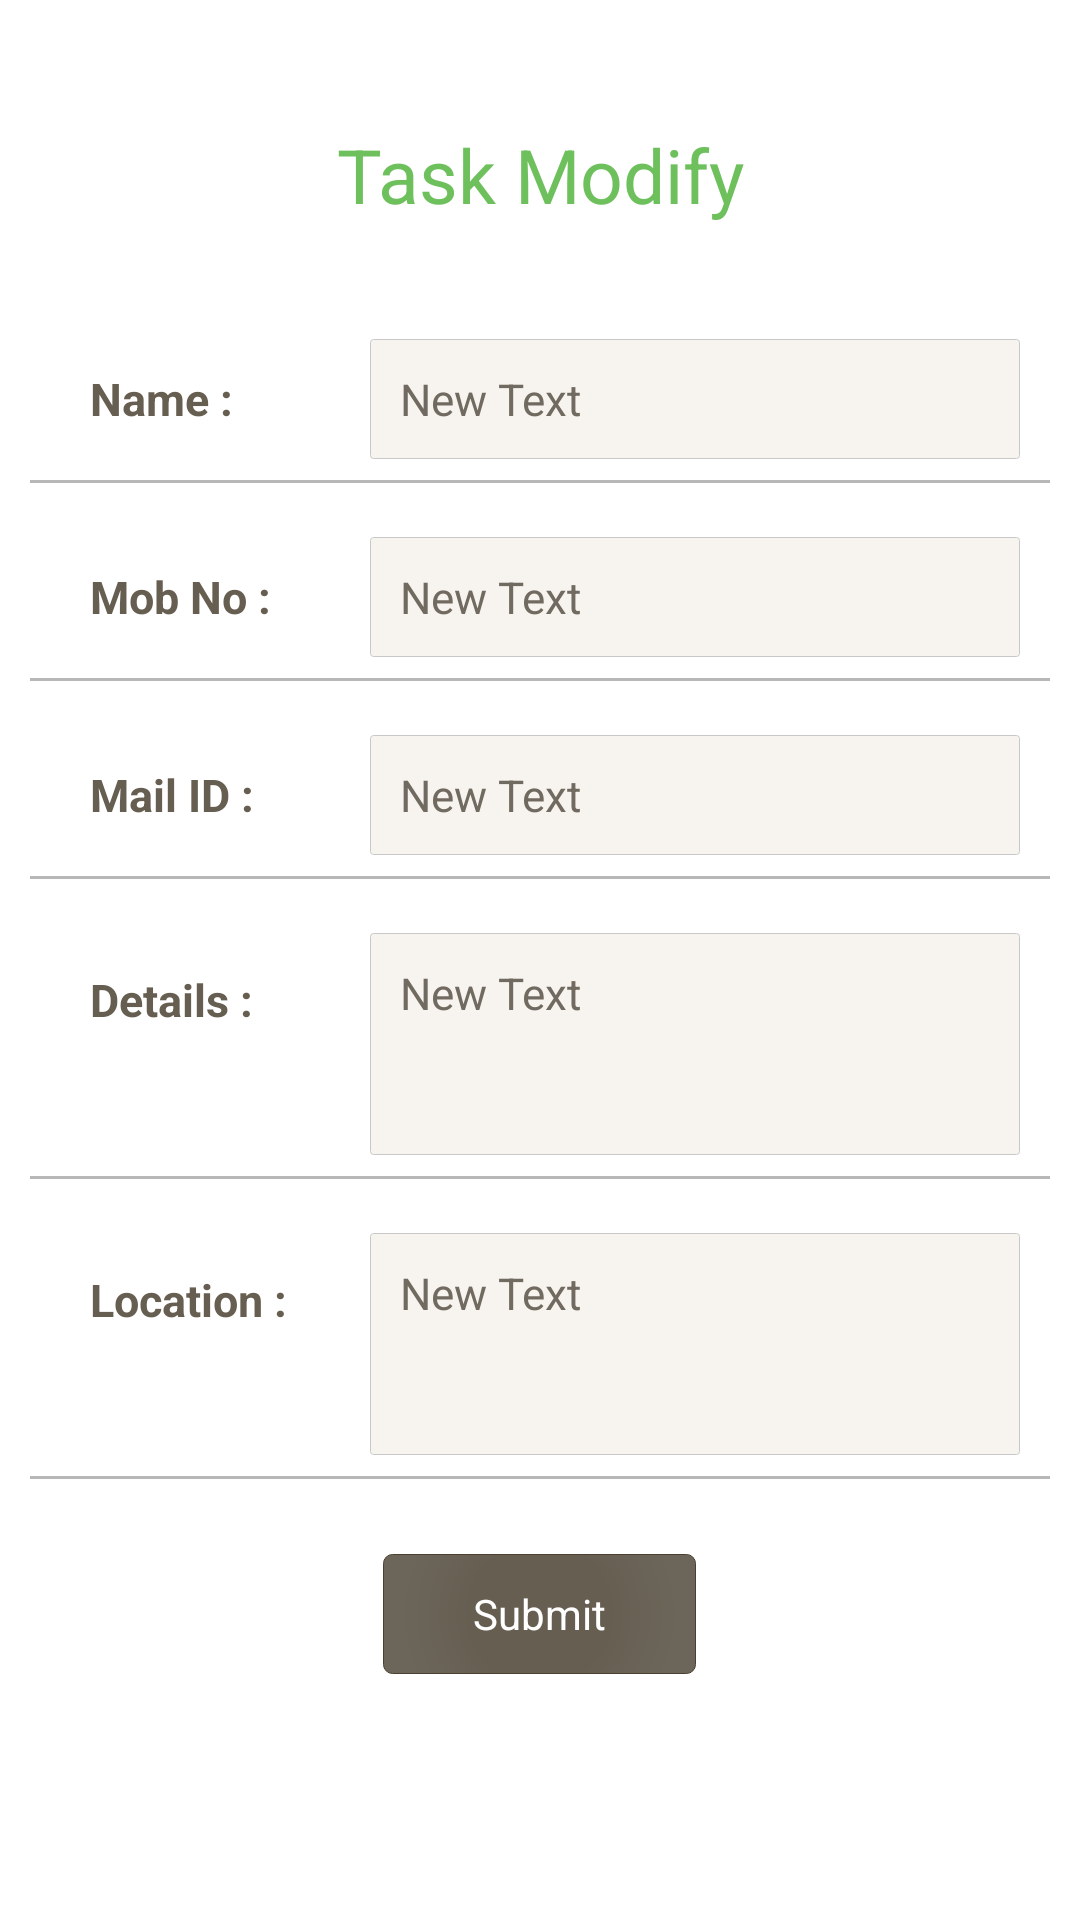

Reconstruct the res/layout file that produces this screen, plus the resources it refers to.
<!-- AndroidManifest.xml: application theme AppTheme -->
<!-- res/layout/task_modify_layout.xml -->
<?xml version="1.0" encoding="utf-8"?>
<LinearLayout xmlns:android="http://schemas.android.com/apk/res/android"
    android:orientation="vertical" android:layout_width="match_parent"
    android:layout_height="match_parent"
    android:background="@drawable/wall2"
    android:paddingLeft="10dp"
    android:paddingRight="10dp">

    <LinearLayout
        android:orientation="horizontal"
        android:layout_width="match_parent"
        android:layout_height="75dp">

        <TextView
            android:layout_width="match_parent"
            android:layout_height="match_parent"
            android:text="Task Modify"
            android:id="@+id/task_txt"
            android:gravity="bottom|center_horizontal"
            android:textSize="25dp"
            android:textColor="#6EC05D"
            android:paddingTop="20dp"
            android:layout_gravity="bottom" />

    </LinearLayout>

    <ScrollView
        android:layout_width="match_parent"
        android:layout_height="match_parent"
        android:id="@+id/scrollView"
        android:layout_weight=".5"
        android:scrollIndicators="none"
        android:paddingTop="30dp"
        android:paddingBottom="10dp"
        android:fillViewport="false">

        <LinearLayout
            android:orientation="vertical"
            android:layout_width="match_parent"
            android:layout_height="0dp"
            android:layout_weight=".8">

            <LinearLayout
                android:orientation="horizontal"
                android:layout_width="match_parent"
                android:layout_height="0dp"
                android:layout_weight=".2"
                android:background="@drawable/border_award"
                android:layout_marginBottom="10dp"
                android:padding="5dp">

                <TextView
                    android:layout_width="0dp"
                    android:layout_height="match_parent"
                    android:text="Name :"
                    android:id="@+id/tm_name1"
                    android:layout_weight=".3"
                    android:gravity="center_vertical"
                    android:textSize="15dp"
                    android:paddingLeft="15dp"
                    android:textColor="#665e51"
                    android:textStyle="bold" />

                <EditText
                    android:layout_width="0dp"
                    android:layout_height="40dp"
                    android:text="New Text"
                    android:id="@+id/tm_name2"
                    android:layout_weight=".6"
                    android:gravity="center_vertical"
                    android:textSize="14.5dp"
                    android:textColor="#716a60"
                    android:paddingRight="10dp"
                    android:lines="1"
                    android:inputType="textCapCharacters"
                    android:background="@drawable/border_edittxt2"
                    android:autoText="false"
                    android:paddingLeft="10dp"
                    android:layout_marginTop="3dp"
                    android:layout_marginBottom="3dp"
                    android:layout_marginRight="5dp"
                    android:maxLength="30"
                    android:paddingTop="10dp"
                    android:paddingBottom="10dp" />
            </LinearLayout>

            <LinearLayout
                android:orientation="horizontal"
                android:layout_width="match_parent"
                android:layout_height="0dp"
                android:layout_weight=".2"
                android:background="@drawable/border_award"
                android:layout_marginBottom="10dp"
                android:padding="5dp">

                <TextView
                    android:layout_width="0dp"
                    android:layout_height="match_parent"
                    android:text="Mob No :"
                    android:id="@+id/tm_mob1"
                    android:layout_weight=".3"
                    android:paddingLeft="15dp"
                    android:gravity="center_vertical"
                    android:textSize="15dp"
                    android:textColor="#665e51"
                    android:textStyle="bold" />

                <EditText
                    android:layout_width="0dp"
                    android:layout_height="40dp"
                    android:text="New Text"
                    android:id="@+id/tm_mob2"
                    android:layout_weight=".6"
                    android:gravity="center_vertical"
                    android:textSize="14.5dp"
                    android:textColor="#716a60"
                    android:paddingRight="10dp"
                    android:inputType="number"
                    android:lines="1"
                    android:paddingLeft="10dp"
                    android:background="@drawable/border_edittxt2"
                    android:layout_marginTop="3dp"
                    android:layout_marginBottom="3dp"
                    android:layout_marginRight="5dp"
                    android:maxLength="10"
                    android:paddingTop="10dp"
                    android:paddingBottom="10dp" />
            </LinearLayout>

            <LinearLayout
                android:orientation="horizontal"
                android:layout_width="match_parent"
                android:layout_height="0dp"
                android:layout_weight=".2"
                android:background="@drawable/border_award"
                android:layout_marginBottom="10dp"
                android:padding="5dp">

                <TextView
                    android:layout_width="0dp"
                    android:layout_height="match_parent"
                    android:text="Mail ID : "
                    android:id="@+id/tm_mail1"
                    android:layout_weight=".3"
                    android:paddingLeft="15dp"
                    android:gravity="center_vertical"
                    android:textSize="15dp"
                    android:textColor="#665e51"
                    android:textStyle="bold" />

                <EditText
                    android:layout_width="0dp"
                    android:layout_height="40dp"
                    android:text="New Text"
                    android:id="@+id/tm_mail2"
                    android:layout_weight=".6"
                    android:gravity="center_vertical"
                    android:textSize="14.5dp"
                    android:textColor="#716a60"
                    android:paddingRight="10dp"
                    android:inputType="textEmailAddress"
                    android:lines="1"
                    android:background="@drawable/border_edittxt2"
                    android:layout_marginTop="3dp"
                    android:layout_marginBottom="3dp"
                    android:paddingLeft="10dp"
                    android:layout_marginRight="5dp"
                    android:maxLength="35"
                    android:paddingTop="10dp"
                    android:paddingBottom="10dp" />
            </LinearLayout>

            <LinearLayout
                android:orientation="horizontal"
                android:layout_width="match_parent"
                android:layout_height="90dp"
                android:background="@drawable/border_award"
                android:layout_marginBottom="10dp"
                android:padding="5dp">

                <TextView
                    android:layout_width="0dp"
                    android:layout_height="match_parent"
                    android:id="@+id/tm_desc1"
                    android:layout_weight=".3"
                    android:paddingLeft="15dp"
                    android:text="Details :"
                    android:textSize="15dp"
                    android:paddingTop="15dp"
                    android:gravity="top"
                    android:textColor="#665e51"
                    android:textStyle="bold" />

                <EditText
                    android:layout_width="0dp"
                    android:layout_height="match_parent"
                    android:text="New Text"
                    android:id="@+id/tm_desc2"
                    android:layout_weight=".6"
                    android:gravity="top"
                    android:textSize="14.5dp"
                    android:paddingTop="10dp"
                    android:textColor="#716a60"
                    android:paddingRight="10dp"
                    android:lines="4"
                    android:background="@drawable/border_edittxt2"
                    android:layout_marginTop="3dp"
                    android:layout_marginBottom="3dp"
                    android:paddingLeft="10dp"
                    android:layout_marginRight="5dp" />
            </LinearLayout>

            <LinearLayout
                android:orientation="horizontal"
                android:layout_width="match_parent"
                android:layout_height="90dp"
                android:background="@drawable/border_award"
                android:layout_marginBottom="10dp"
                android:padding="5dp">

                <TextView
                    android:layout_width="0dp"
                    android:layout_height="match_parent"
                    android:text="Location :"
                    android:id="@+id/tm_loc1"
                    android:layout_weight=".3"
                    android:paddingLeft="15dp"
                    android:gravity="top"
                    android:textSize="15dp"
                    android:paddingTop="15dp"
                    android:textColor="#665e51"
                    android:textStyle="bold" />

                <EditText
                    android:layout_width="0dp"
                    android:layout_height="match_parent"
                    android:text="New Text"
                    android:id="@+id/tm_loc2"
                    android:layout_weight=".6"
                    android:gravity="top|center_vertical"
                    android:textSize="14.5dp"
                    android:paddingTop="10dp"
                    android:textColor="#716a60"
                    android:paddingRight="10dp"
                    android:lines="4"
                    android:background="@drawable/border_edittxt2"
                    android:layout_marginBottom="3dp"
                    android:layout_marginTop="3dp"
                    android:paddingLeft="10dp"
                    android:layout_marginRight="5dp" />
            </LinearLayout>

            <LinearLayout
                android:orientation="horizontal"
                android:layout_width="match_parent"
                android:layout_height="70dp"
                android:gravity="center_vertical|center_horizontal" >

                <Button
                    android:layout_width="wrap_content"
                    android:layout_height="40dp"
                    android:text="Submit"
                    android:id="@+id/tsk_submit"
                    android:paddingLeft="30dp"
                    android:paddingRight="30dp"
                    android:background="@drawable/border_button"
                    android:textColor="#ffffff"
                    android:onClick="submit_fun" />
            </LinearLayout>
        </LinearLayout>
    </ScrollView>

</LinearLayout>
<!-- resources referenced by this layout -->
<resources>
  <!-- drawable border_award (drawable) -->
  <?xml version="1.0" encoding="utf-8"?>
  <layer-list xmlns:android="http://schemas.android.com/apk/res/android">
      <item>
          <shape android:shape="rectangle">
              <solid android:color="#FFB7B7B7" />
          </shape>
      </item>
      <item  android:bottom="1sp">
          <shape android:shape="rectangle">
              <solid android:color="#FFFFFF" />
          </shape>
      </item>
  </layer-list>
  <!-- drawable border_button (drawable) -->
  <?xml version="1.0" encoding="utf-8"?>
  <shape xmlns:android="http://schemas.android.com/apk/res/android"
      android:shape="rectangle" >
      <corners android:radius="3dp"></corners>
  
      <gradient
          android:angle="120"
          android:centerColor="#665e51"
          android:endColor="#6c665a"
          android:gradientRadius="140"
          android:startColor="#665e51"
          android:type="radial" />
  
      <stroke
          android:width="0.1sp"
          android:color="#FF4C4130" />
  
  </shape>
  <!-- drawable border_edittxt2 (drawable) -->
  <?xml version="1.0" encoding="utf-8"?>
  <shape xmlns:android="http://schemas.android.com/apk/res/android"
      android:shape="rectangle" >
      <corners android:radius="1dp"></corners>
      <solid android:color="#F7F4EF"></solid>
  
      <stroke
          android:width="0.01sp"
          android:color="#FFC9C8C8" />
  
  </shape>
  <style name="AppTheme" parent="android:Theme.Light.NoTitleBar">
          
          <item name="colorPrimary">@color/colorPrimary</item>
          <item name="colorPrimaryDark">@color/colorPrimaryDark</item>
          <item name="colorAccent">@color/colorAccent</item>
          <item name="android:colorBackground">@color/background_light</item>
  
      </style>
  <color name="colorPrimary">#3F51B5</color>
  <color name="colorPrimaryDark">#303F9F</color>
  <color name="colorAccent">#FF4081</color>
  <color name="background_light">#ffffff</color>
</resources>
